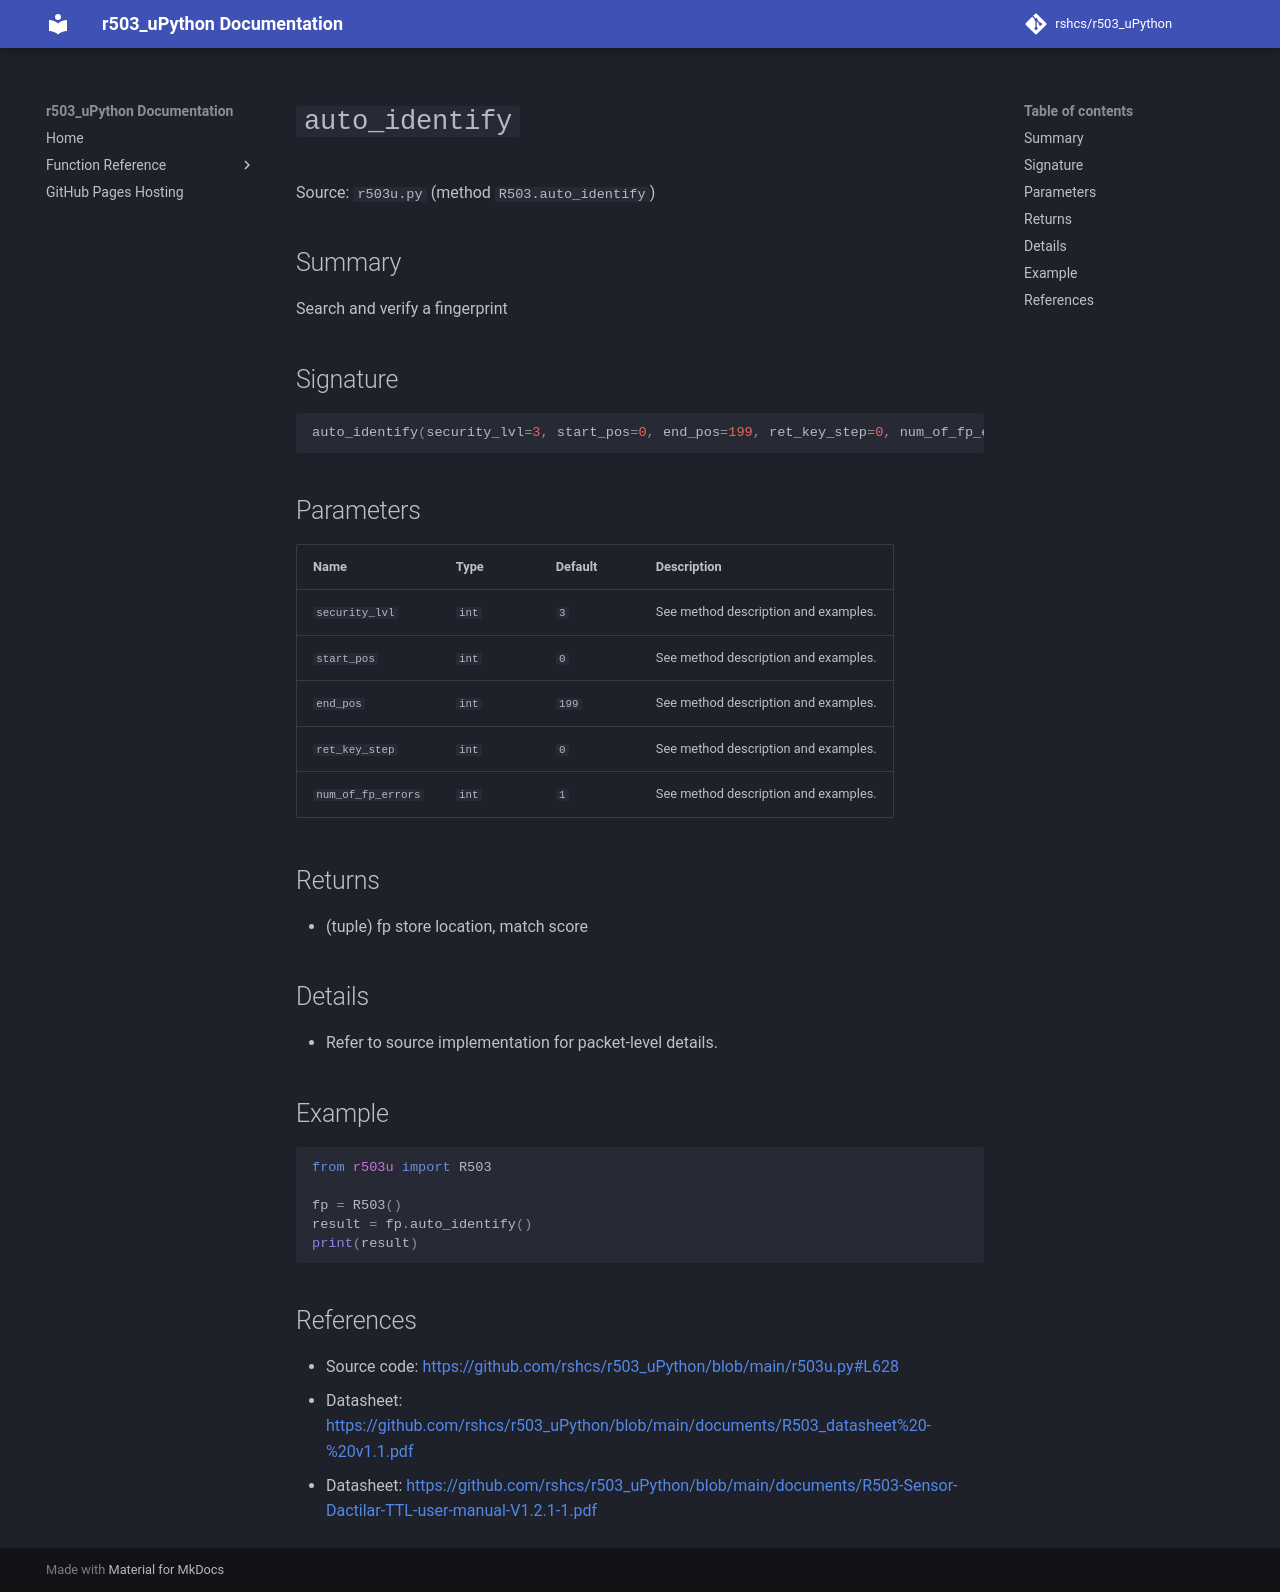

repository: rshcs/r503_uPython · page: functions/auto_identify/index.html · generator: mkdocs

# `auto_identify`

Source: `r503u.py` (method `R503.auto_identify`)

## Summary

Search and verify a fingerprint

## Signature

```py
auto_identify(security_lvl=3, start_pos=0, end_pos=199, ret_key_step=0, num_of_fp_errors=1)
```

## Parameters

| Name | Type | Default | Description |
| --- | --- | --- | --- |
| `security_lvl` | `int` | `3` | See method description and examples. |
| `start_pos` | `int` | `0` | See method description and examples. |
| `end_pos` | `int` | `199` | See method description and examples. |
| `ret_key_step` | `int` | `0` | See method description and examples. |
| `num_of_fp_errors` | `int` | `1` | See method description and examples. |

## Returns

- (tuple) fp store location, match score

## Details

- Refer to source implementation for packet-level details.

## Example

```py
from r503u import R503

fp = R503()
result = fp.auto_identify()
print(result)
```

## References

- Source code: [https://github.com/rshcs/r503_uPython/blob/main/r503u.py#L628](https://github.com/rshcs/r503_uPython/blob/main/r503u.py#L628)
- Datasheet: [https://github.com/rshcs/r503_uPython/blob/main/documents/R503_datasheet%20-%20v1.1.pdf](https://github.com/rshcs/r503_uPython/blob/main/documents/R503_datasheet%20-%20v1.1.pdf)
- Datasheet: [https://github.com/rshcs/r503_uPython/blob/main/documents/R503-Sensor-Dactilar-TTL-user-manual-V1.2.1-1.pdf](https://github.com/rshcs/r503_uPython/blob/main/documents/R503-Sensor-Dactilar-TTL-user-manual-V1.2.1-1.pdf)
